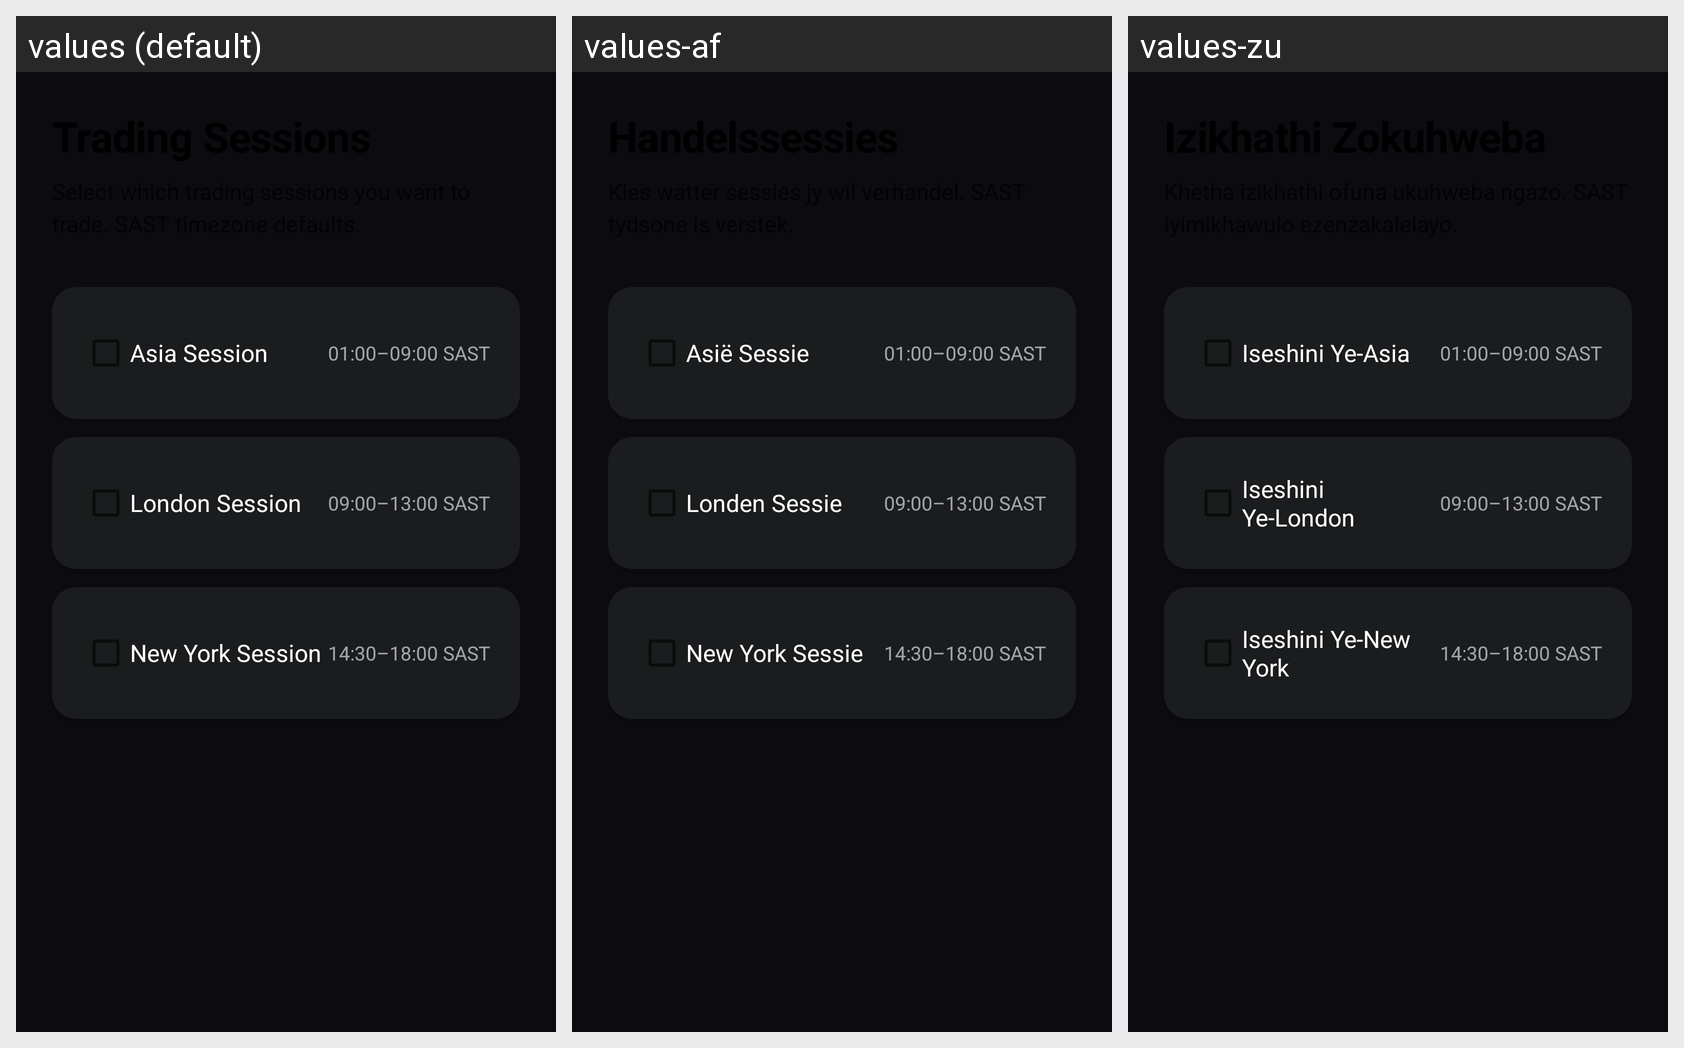

Strings drawn on this Android screen and how each of the app's shown locales translates them:
Android screen res/layout/frag_onboarding_sessions.xml rendered under 3 locales, left to right: values (default), values-af, values-zu. Device: Nexus 5 (rendered at 1080×1920; each locale shown at half size, 540×960, under a caption strip naming it); theme Theme.SniperFlow.
Strings drawn on this screen, with the default value and each locale's value (text and hints the layout hard-codes, and strings that could not be matched under every locale, appear in the picture but are not listed):

onboarding_sessions_asia
  values: Asia Session
  values-af: Asië Sessie
  values-zu: Iseshini Ye-Asia

onboarding_sessions_asia_time
  values: 01:00–09:00 SAST
  values-af: 01:00–09:00 SAST
  values-zu: 01:00–09:00 SAST

onboarding_sessions_london
  values: London Session
  values-af: Londen Sessie
  values-zu: Iseshini Ye-London

onboarding_sessions_london_time
  values: 09:00–13:00 SAST
  values-af: 09:00–13:00 SAST
  values-zu: 09:00–13:00 SAST

onboarding_sessions_newyork
  values: New York Session
  values-af: New York Sessie
  values-zu: Iseshini Ye-New York

onboarding_sessions_newyork_time
  values: 14:30–18:00 SAST
  values-af: 14:30–18:00 SAST
  values-zu: 14:30–18:00 SAST
